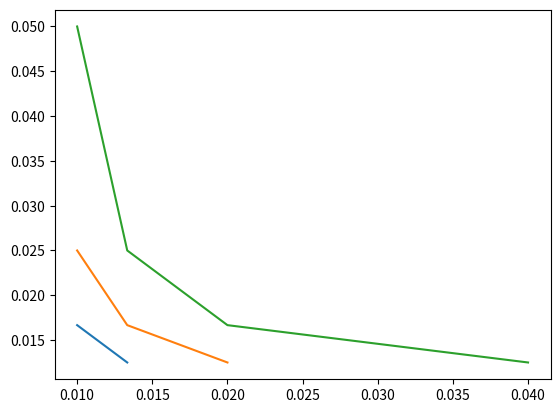

Python code for this plot:
from dataclasses import dataclass
from functools import cached_property
from typing import Callable, Iterable
from numpy import linalg
from matplotlib import pyplot as pp


@dataclass
class Point:
    value: tuple[float]


@dataclass
class InputData:
    values: tuple[float]
    criteria_func: Callable[[float], float]

    @cached_property
    def criteria_values(self):
        return tuple(self.criteria_func(x) for x in self.values)

    @cached_property
    def sorted_criteria_values(self):
        return tuple(sorted(self.criteria_values))


@dataclass
class IndifferenceCurve:
    level: int
    points: tuple[Point]


def calc_indifference_curves(input_data: list[InputData]) -> tuple[IndifferenceCurve]:
    result: list[IndifferenceCurve] = []
    tmp_list: list[Point] = []

    for level in range(1, len(input_data[0].values)):
        for i in range(level+1):
            tmp_list.append(Point(
                (input_data[0].sorted_criteria_values[i], input_data[1].sorted_criteria_values[level-i])
            ))
        result.append(IndifferenceCurve(level, tuple(tmp_list)))
        tmp_list = []

    return tuple(result)


def calc_usefulness_coeffs() -> tuple[float, float]:
    pass

def plot_indifference_curves(curves: Iterable[IndifferenceCurve]):
    for curve in curves:
        pp.plot(*list(
            tuple(point.value[dot_index]
                  for point in curve.points
                  ) for dot_index in range(len(curve.points[0].value))
        ))
    pp.show()


def main():
    input_data = [
        InputData((25, 50, 75, 100), lambda x: 1/x),
        InputData((20, 40, 60, 80), lambda x: 1/x),
    ]

    for d in input_data:
        print(d.sorted_criteria_values)

    plot_indifference_curves(calc_indifference_curves(input_data))


main()
